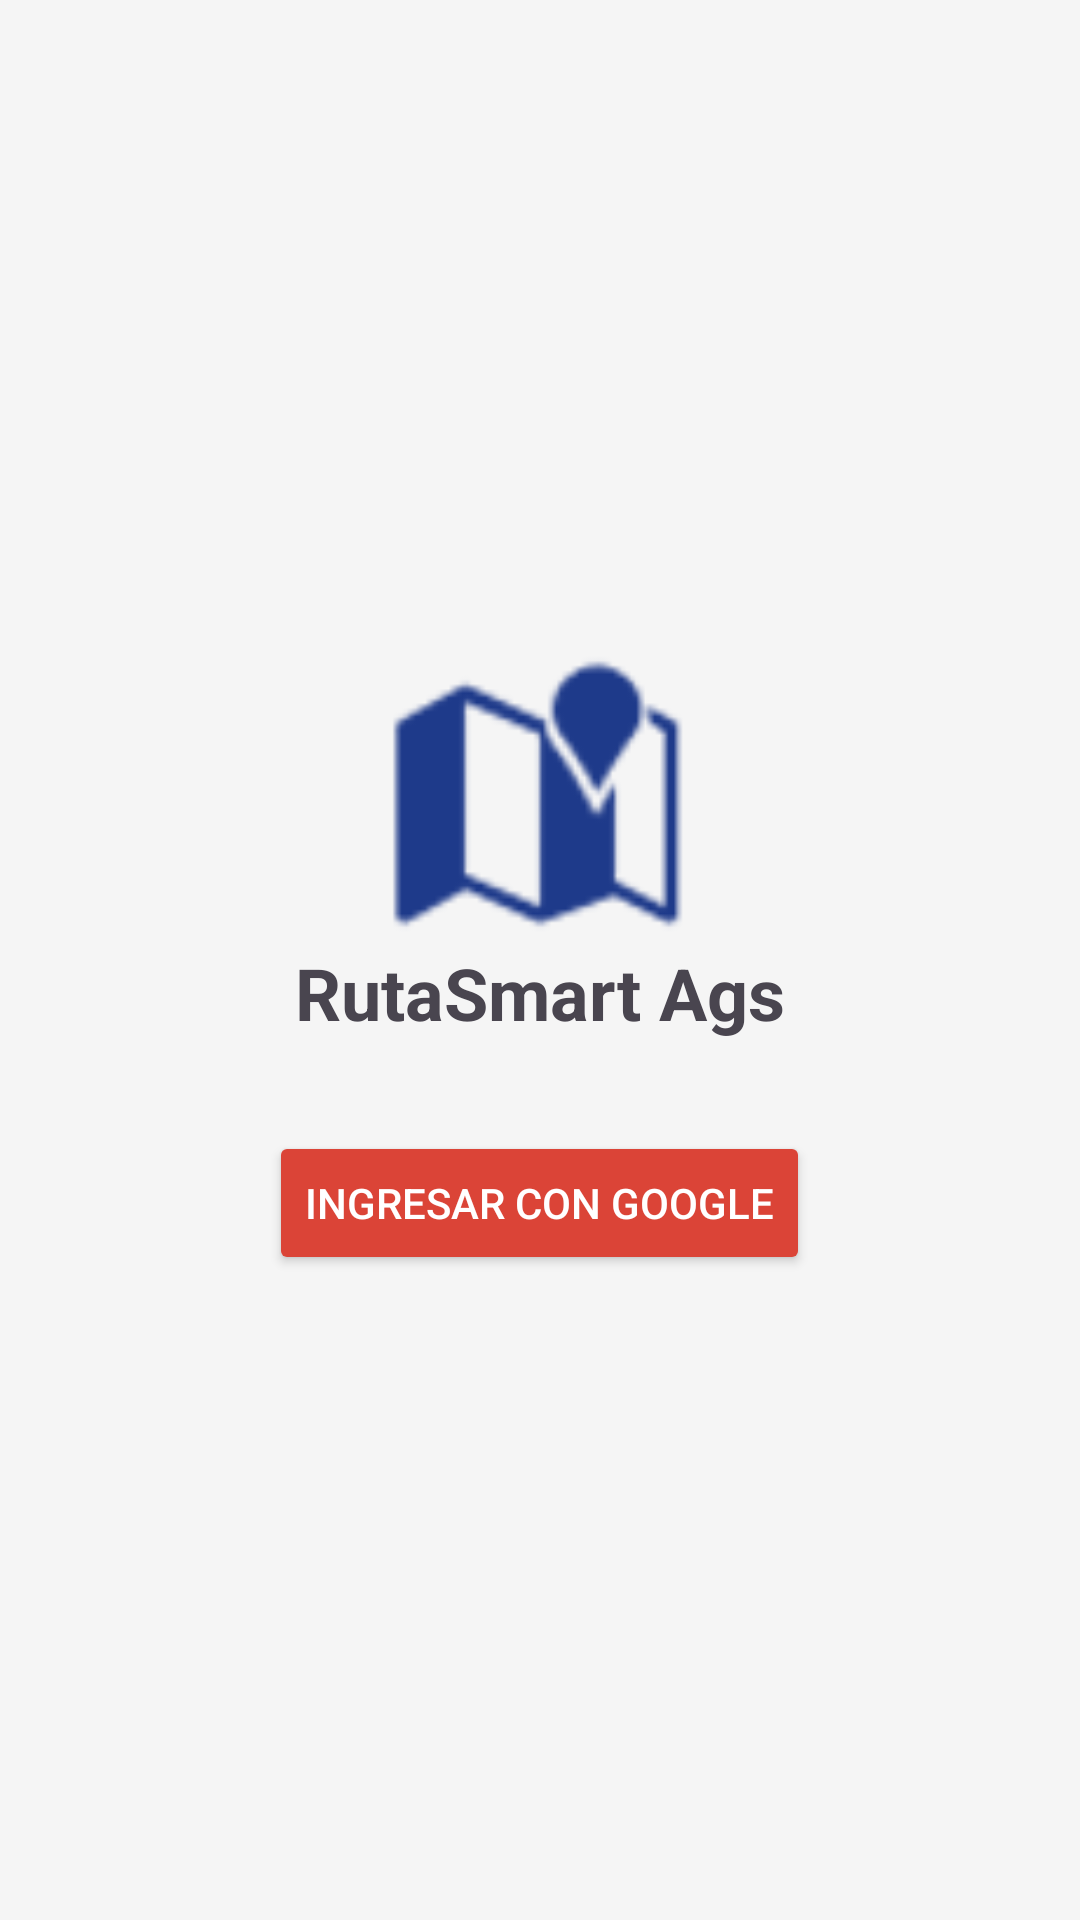

Produce the Android XML layout that renders to this screen, including the resource entries it uses.
<!-- AndroidManifest.xml: application theme Theme.ProyectoRedes3 -->
<!-- res/layout/activity_login.xml -->
<?xml version="1.0" encoding="utf-8"?>
<LinearLayout xmlns:android="http://schemas.android.com/apk/res/android"
    xmlns:app="http://schemas.android.com/apk/res-auto"
    android:layout_width="match_parent"
    android:layout_height="match_parent"
    android:gravity="center"
    android:orientation="vertical"
    android:background="#F5F5F5">

    <ImageView
        android:layout_width="100dp"
        android:layout_height="100dp"
        android:src="@android:drawable/ic_dialog_map"
        app:tint="#1E3A8A" />

    <TextView
        android:layout_width="wrap_content"
        android:layout_height="wrap_content"
        android:text="RutaSmart Ags"
        android:textSize="24sp"
        android:textStyle="bold"
        android:layout_marginBottom="30dp"/>

    <Button
        android:id="@+id/btnGoogleLogin"
        android:layout_width="wrap_content"
        android:layout_height="wrap_content"
        android:text="Ingresar con Google"
        android:backgroundTint="#DB4437"
        android:textColor="#FFFFFF"/>

</LinearLayout>
<!-- resources referenced by this layout -->
<resources>
  <style name="Theme.ProyectoRedes3" parent="Base.Theme.ProyectoRedes3" />
  <style name="Base.Theme.ProyectoRedes3" parent="Theme.Material3.DayNight.NoActionBar">
          
          
      </style>
</resources>
